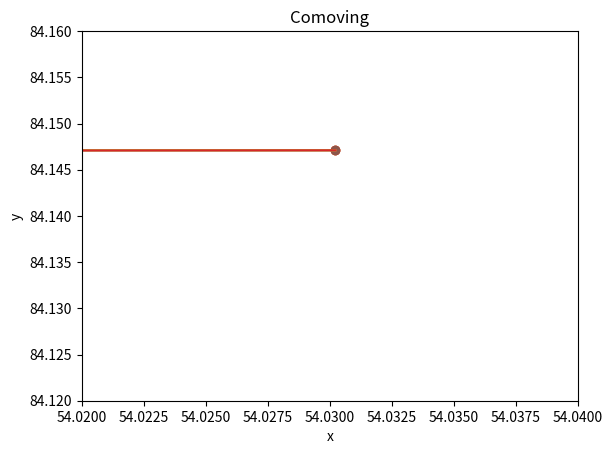

Generate this figure with matplotlib:
import numpy as np
from matplotlib import pyplot as plt
from scipy.integrate import solve_ivp

#Constants

H0 = 1
c = 1 #km/s
OM = 0.3
OLambda = 0.7
M0 = 0
Lambda = 0

#Define M(r)

def M(r):
    M = 0
    return(M)

def dMdr(r):
    dMdr = 0
    return(dMdr)

def d2Mdr2(r):
    d2Mdr2 = 0
    return(d2Mdr2)

#Define E(r)

def E(r):
    E = 0
    return(E)

def dEdr(r):
    dEdr = 0
    return(dEdr)

def d2Edr2(r):
    d2Edr2 = 0
    return(d2Edr2)

#Derivatives of R (and f functions to simplify)

def Rcommat(r,R):
    Rcommat = 0
    return(Rcommat)

def Rcommar(r,R):
    Rcommar = 1
    return(Rcommar)

def Rcommart(r,R):
    Rcommart = 0
    return(Rcommart)

def Rcommarr(r,R):
    Rcommarr = 0
    return(Rcommarr)

#Differential equations to solve

def t_dot(td):
    return(td)

def td_dot(r,rd,phid,R):
    part1 = -1 * Rcommar(r,R) * Rcommart(r,R) / (1 + E(r)) * rd**2
    part2 = -1 * R * Rcommat(r,R) * phid**2
    td_dot = part1 + part2
    return(td_dot)

def r_dot(rd):
    return(rd)

def rd_dot(td,r,rd,phid,R):
    part1 = -2 * Rcommart(r,R) / Rcommar(r,R) * td * rd
    part2 = -1 * (Rcommarr(r,R) / Rcommar(r,R) - dEdr(r) / (2 * (1 + E(r)))) * rd**2
    part3 = R * (1 + E(r)) / Rcommar(r,R) * phid**2
    rd_dot = part1 + part2 + part3
    return(rd_dot)

def phi_dot(phid):
    return(phid)

def phid_dot(td,r,rd,phid,R):
    part1 = -2 * Rcommat(r,R) / R * td * phid
    part2 = -2 * Rcommar(r,R) / R * rd * phid
    phid_dot = part1 + part2
    return(phid_dot)

def R_dot(td,r,rd,R):
    R_dot = Rcommat(r,R) * td + Rcommar(r,R) * rd
    return(R_dot)

#Now define a function that contains them all

def overall(sigma,y):
    print(sigma, y)
    t,td,r,rd,phi,phid,R = y
    y_dot = [t_dot(td), td_dot(r,rd,phid,R), r_dot(rd), rd_dot(td,r,rd,phid,R),
             phi_dot(phid), phid_dot(td,r,rd,phid,R), R_dot(td,r,rd,R)]
    #plt.scatter(R*np.cos(phi), R*np.sin(phi))
    #plt.scatter(r*np.cos(phi), r*np.sin(phi))
    #plt.scatter(R,t)
    #plt.scatter(r,t)
    #plt.xlim([-6,100])
    #plt.ylim([-2,100])
    #plt.show()
    null_condition = td**2 - (Rcommar(r,R)**2 / (1 + E(r)) * rd**2) - R**2 * phid**2
    yd = rd * np.sin(phi) + r * np.cos(phi) * phid
    #print(null_condition, yd)
    return(y_dot)

ri = 100
rdi = -1
Ri = ri
phii = 1

AQuad = 1 - np.tan(phii)**2 * Rcommar(ri,Ri)**2
BQuad = -2 * np.tan(phii)**2 * Rcommar(ri,Ri) * Rcommat(ri,Ri) * rdi
CQuad = -1 * Rcommar(ri,Ri)**2 / (1 + E(ri)) * rdi**2 - np.tan(phii)**2 * Rcommat(ri,Ri)**2 * rdi**2

#Original ydot = 0 method using physical y
#tdi = np.roots([AQuad,BQuad,CQuad])
#tdi = min(tdi)      #min or max for positive / negative t evolution
#phidi = -1 * (Rcommar(ri,Ri) * tdi + Rcommat(ri,Ri) * rdi) * np.sin(phii) / (Ri * np.cos(phii))

#Different ydot = 0 method using comoving y
#phidi = 1
phidi =  -1 * rdi * np.sin(phii) / (ri * np.cos(phii))
tdi = -1 * (Rcommar(ri,Ri)**2 / (1 + E(ri)) * rdi**2 + Ri**2 * rdi**2 / ri**2 * np.tan(phii)**2)**0.5

#tdi = -1 * (Rcommar(ri,Ri)**2 / (1 + E(ri)) * rdi**2 + Ri**2 * phidi**2)**0.5

y0 = [0, tdi, ri, rdi, phii, phidi, Ri]
#     t------r----------phi----------R
print(y0)

ydoti = (Rcommar(ri,Ri) * tdi + Rcommat(ri,Ri) * rdi) * np.sin(phii) + Ri * np.cos(phii) * phidi

#Now do the integration

sigma = np.arange(10000) * 1.5e-2
sol = solve_ivp(overall, [0,np.max(sigma)], y0, method="LSODA", min_step=0, t_eval=None)

print(np.shape(sol.y))
print(np.shape(sol.t))
if sol.status == -1: print("INTEGRATION FAILED") 

#Plot variables against sigma

plt.plot(sol.t,sol.y[0])
plt.xlabel("$\sigma$")
plt.ylabel("t")
plt.show()

plt.plot(sol.t,sol.y[2])
plt.xlabel("$\sigma$")
plt.ylabel("r")
plt.show()

plt.plot(sol.t,sol.y[3])
plt.xlabel("$\sigma$")
plt.ylabel("r dot")
plt.show()

plt.plot(sol.t,sol.y[4])
plt.xlabel("$\sigma$")
plt.ylabel("$\phi$")
plt.show()

plt.plot(sol.t,sol.y[5])
plt.xlabel("$\sigma$")
plt.ylabel("$\phi$ dot")
plt.show()

plt.plot(sol.t,sol.y[6])
plt.xlabel("$\sigma$")
plt.ylabel("R")
plt.show()

#Check y dot

#ydot = ((Rcommar(sol.y[2],sol.y[6]) * sol.y[1] + Rcommat(sol.y[2],sol.y[6]) * sol.y[3]) * np.sin(sol.y[4]) +
        #sol.y[6] * np.cos(sol.y[4]) * sol.y[5])
ydot = sol.y[3] * np.sin(sol.y[4]) + sol.y[2] * np.cos(sol.y[4]) * sol.y[5]
plt.plot(sol.t,ydot)
plt.xlabel("$\sigma$")
plt.ylabel("y dot")
#plt.xlim([0,1e-6])
#plt.ylim([-1000000,0])
plt.show()

#Check null condition

#null = (sol.y[1]**2 - Rcommar(sol.y[2],sol.y[6])**2 / (1 + E(sol.y[2])) * sol.y[3]**2 -
#        sol.y[6]**2 * sol.y[5]**2)
#plt.plot(sol.t,null)
#plt.xlabel("$\sigma$")
#plt.ylabel("null condition")
#plt.xlim([0.00011,0.00012])
#plt.yscale("log")
#plt.show()

#Plot physical xy

x = sol.y[6] * np.cos(sol.y[4])
y = sol.y[6] * np.sin(sol.y[4])

xin = sol.y[6][0] * np.cos(sol.y[4][0])
yin = sol.y[6][0] * np.sin(sol.y[4][0])

plt.plot(x,y)
plt.scatter(0,0, marker="x")
plt.scatter(xin,yin)
plt.xlabel("x")
plt.ylabel("y")
plt.title("Physical")
#plt.xlim([54.02,54.04])
#plt.ylim([84.12,84.16])
plt.savefig("Empty_Phys.jpeg", dpi=200)
plt.show()

#Plot comoving xy

x = sol.y[2] * np.cos(sol.y[4])
y = sol.y[2] * np.sin(sol.y[4])

xin = sol.y[2][0] * np.cos(sol.y[4][0])
yin = sol.y[2][0] * np.sin(sol.y[4][0])

plt.plot(x,y)
plt.scatter(0,0, marker="x")
plt.scatter(xin,yin)
plt.xlabel("x")
plt.ylabel("y")
plt.title("Comoving")
plt.xlim([54.02,54.04])
plt.ylim([84.12,84.16])
plt.show()

print("phii", phii, sol.y[4][0])
print("phidi", phidi, sol.y[5][0])
print("ri", ri, sol.y[2][0])
print("rdi", rdi, sol.y[3][0])
print("ti", 0, sol.y[0][0])
print("tdi", tdi, sol.y[1][0])
print("Ri", Ri, sol.y[6][0])
print("ydi", ydoti, ydot[0])

print(sol.y[1][0]**2)
print(Rcommar(sol.y[2][0],sol.y[6][0])**2 / (1 + E(sol.y[2][0])) * sol.y[3][0]**2)
print(sol.y[6][0]**2 * sol.y[5][0]**2)

r_test = rdi * sol.t + ri
phi_test = phidi * sol.t + phii
x_test = r_test * np.cos(phi_test)
y_test = r_test * np.sin(phi_test)

plt.plot(sol.t,sol.y[2])
plt.plot(sol.t,r_test)
plt.xlabel("$\sigma$")
plt.ylabel("r")
plt.show()

plt.plot(sol.t,sol.y[4])
plt.plot(sol.t,phi_test)
plt.xlabel("$\sigma$")
plt.ylabel("$\phi$")
plt.show()

#plt.plot(x,y)
plt.scatter(0,0, marker="x")
plt.scatter(xin,yin)
plt.plot(x_test,y_test)
plt.xlabel("x")
plt.ylabel("y")
plt.title("Comoving")
plt.show()

print("Is phid_dot 0 at sig = 0 (when M = 0)?")
phid_dot_test = -2 * Rcommar(ri,Ri) / Ri * rdi * phidi
print(phid_dot_test)